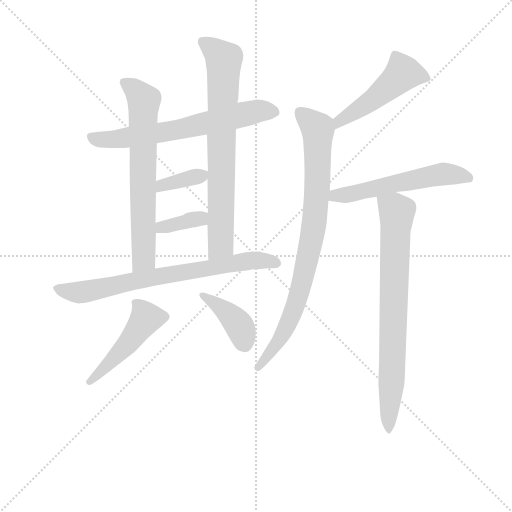
t = 0.00 s
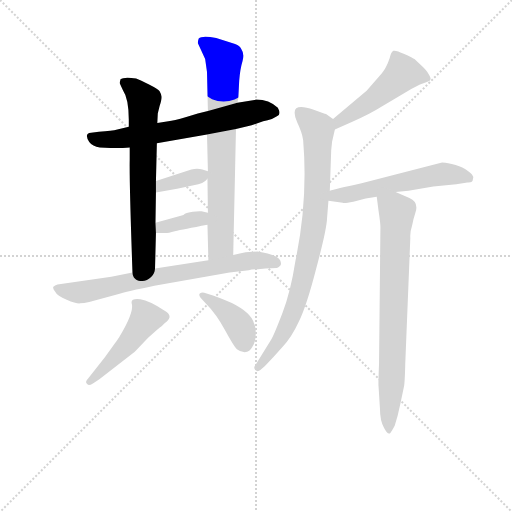
t = 1.78 s
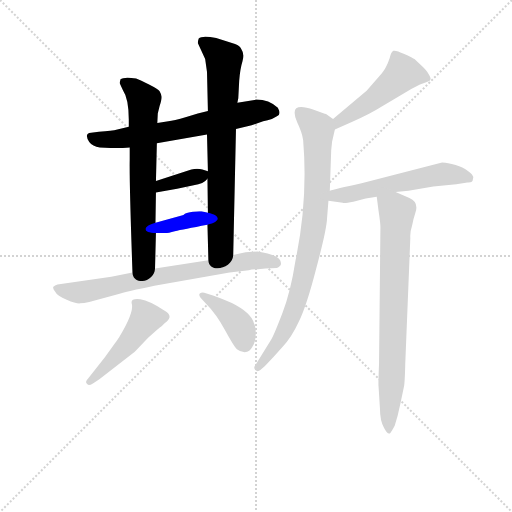
t = 3.55 s
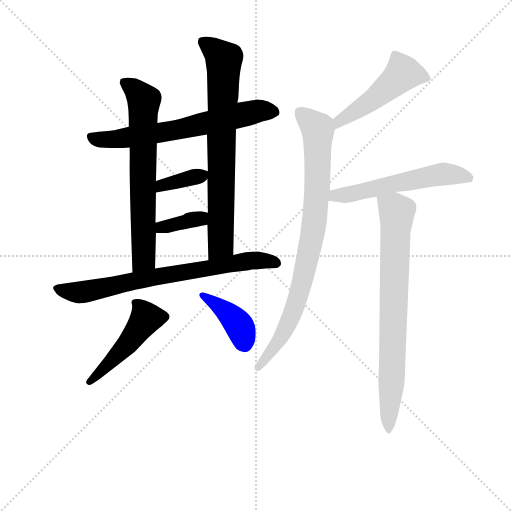
t = 5.33 s
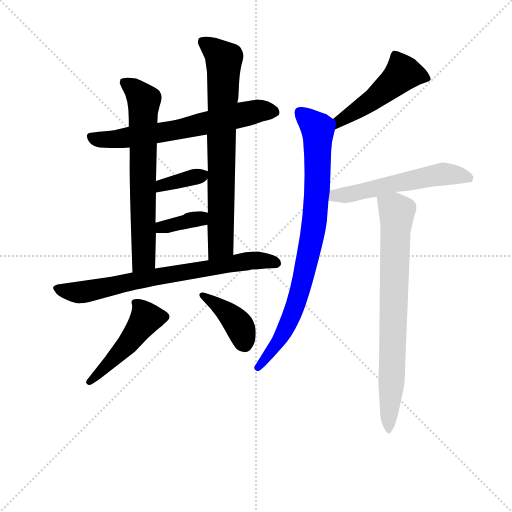
t = 7.10 s
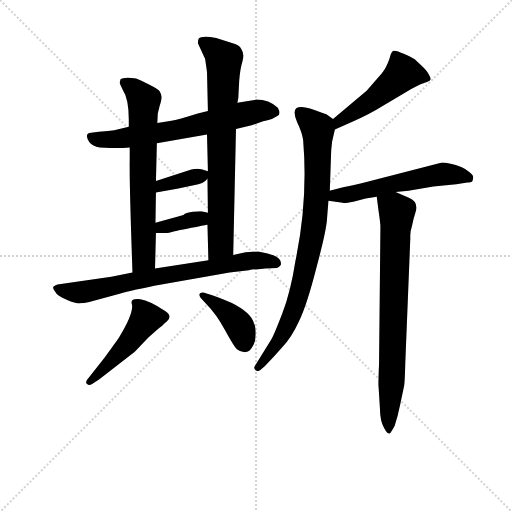
t = 8.88 s

The animated SVG that drew these frames (rendered in a browser with its animation timeline set to each time). Animation: 12 CSS @keyframes rules; one cycle of 8.88 s.

<svg version="1.1" viewBox="0 0 1024 1024" xmlns="http://www.w3.org/2000/svg">
  <g stroke="lightgray" stroke-dasharray="1,1" stroke-width="1" transform="scale(4, 4)">
    <line x1="0" y1="0" x2="256" y2="256"></line>
    <line x1="256" y1="0" x2="0" y2="256"></line>
    <line x1="128" y1="0" x2="128" y2="256"></line>
    <line x1="0" y1="128" x2="256" y2="128"></line>
  </g>
<g transform="scale(0.92, -0.92) translate(60, -900)">
   <style type="text/css">
    @keyframes keyframes0 {
      from {
       stroke: blue;
       stroke-dashoffset: 663;
       stroke-width: 128;
       }
       68% {
       animation-timing-function: step-end;
       stroke: blue;
       stroke-dashoffset: 0;
       stroke-width: 128;
       }
       to {
       stroke: black;
       stroke-width: 1024;
       }
       }
       #make-me-a-hanzi-animation-0 {
         animation: keyframes0 0.789551s both;
         animation-delay: 0.000000s;
         animation-timing-function: linear;
       }
    @keyframes keyframes1 {
      from {
       stroke: blue;
       stroke-dashoffset: 687;
       stroke-width: 128;
       }
       69% {
       animation-timing-function: step-end;
       stroke: blue;
       stroke-dashoffset: 0;
       stroke-width: 128;
       }
       to {
       stroke: black;
       stroke-width: 1024;
       }
       }
       #make-me-a-hanzi-animation-1 {
         animation: keyframes1 0.809082s both;
         animation-delay: 0.789551s;
         animation-timing-function: linear;
       }
    @keyframes keyframes2 {
      from {
       stroke: blue;
       stroke-dashoffset: 754;
       stroke-width: 128;
       }
       71% {
       animation-timing-function: step-end;
       stroke: blue;
       stroke-dashoffset: 0;
       stroke-width: 128;
       }
       to {
       stroke: black;
       stroke-width: 1024;
       }
       }
       #make-me-a-hanzi-animation-2 {
         animation: keyframes2 0.863607s both;
         animation-delay: 1.598633s;
         animation-timing-function: linear;
       }
    @keyframes keyframes3 {
      from {
       stroke: blue;
       stroke-dashoffset: 363;
       stroke-width: 128;
       }
       54% {
       animation-timing-function: step-end;
       stroke: blue;
       stroke-dashoffset: 0;
       stroke-width: 128;
       }
       to {
       stroke: black;
       stroke-width: 1024;
       }
       }
       #make-me-a-hanzi-animation-3 {
         animation: keyframes3 0.545410s both;
         animation-delay: 2.462240s;
         animation-timing-function: linear;
       }
    @keyframes keyframes4 {
      from {
       stroke: blue;
       stroke-dashoffset: 362;
       stroke-width: 128;
       }
       54% {
       animation-timing-function: step-end;
       stroke: blue;
       stroke-dashoffset: 0;
       stroke-width: 128;
       }
       to {
       stroke: black;
       stroke-width: 1024;
       }
       }
       #make-me-a-hanzi-animation-4 {
         animation: keyframes4 0.544596s both;
         animation-delay: 3.007650s;
         animation-timing-function: linear;
       }
    @keyframes keyframes5 {
      from {
       stroke: blue;
       stroke-dashoffset: 740;
       stroke-width: 128;
       }
       71% {
       animation-timing-function: step-end;
       stroke: blue;
       stroke-dashoffset: 0;
       stroke-width: 128;
       }
       to {
       stroke: black;
       stroke-width: 1024;
       }
       }
       #make-me-a-hanzi-animation-5 {
         animation: keyframes5 0.852214s both;
         animation-delay: 3.552246s;
         animation-timing-function: linear;
       }
    @keyframes keyframes6 {
      from {
       stroke: blue;
       stroke-dashoffset: 481;
       stroke-width: 128;
       }
       61% {
       animation-timing-function: step-end;
       stroke: blue;
       stroke-dashoffset: 0;
       stroke-width: 128;
       }
       to {
       stroke: black;
       stroke-width: 1024;
       }
       }
       #make-me-a-hanzi-animation-6 {
         animation: keyframes6 0.641439s both;
         animation-delay: 4.404460s;
         animation-timing-function: linear;
       }
    @keyframes keyframes7 {
      from {
       stroke: blue;
       stroke-dashoffset: 400;
       stroke-width: 128;
       }
       57% {
       animation-timing-function: step-end;
       stroke: blue;
       stroke-dashoffset: 0;
       stroke-width: 128;
       }
       to {
       stroke: black;
       stroke-width: 1024;
       }
       }
       #make-me-a-hanzi-animation-7 {
         animation: keyframes7 0.575521s both;
         animation-delay: 5.045898s;
         animation-timing-function: linear;
       }
    @keyframes keyframes8 {
      from {
       stroke: blue;
       stroke-dashoffset: 494;
       stroke-width: 128;
       }
       62% {
       animation-timing-function: step-end;
       stroke: blue;
       stroke-dashoffset: 0;
       stroke-width: 128;
       }
       to {
       stroke: black;
       stroke-width: 1024;
       }
       }
       #make-me-a-hanzi-animation-8 {
         animation: keyframes8 0.652018s both;
         animation-delay: 5.621419s;
         animation-timing-function: linear;
       }
    @keyframes keyframes9 {
      from {
       stroke: blue;
       stroke-dashoffset: 858;
       stroke-width: 128;
       }
       74% {
       animation-timing-function: step-end;
       stroke: blue;
       stroke-dashoffset: 0;
       stroke-width: 128;
       }
       to {
       stroke: black;
       stroke-width: 1024;
       }
       }
       #make-me-a-hanzi-animation-9 {
         animation: keyframes9 0.948242s both;
         animation-delay: 6.273438s;
         animation-timing-function: linear;
       }
    @keyframes keyframes10 {
      from {
       stroke: blue;
       stroke-dashoffset: 561;
       stroke-width: 128;
       }
       65% {
       animation-timing-function: step-end;
       stroke: blue;
       stroke-dashoffset: 0;
       stroke-width: 128;
       }
       to {
       stroke: black;
       stroke-width: 1024;
       }
       }
       #make-me-a-hanzi-animation-10 {
         animation: keyframes10 0.706543s both;
         animation-delay: 7.221680s;
         animation-timing-function: linear;
       }
    @keyframes keyframes11 {
      from {
       stroke: blue;
       stroke-dashoffset: 771;
       stroke-width: 128;
       }
       72% {
       animation-timing-function: step-end;
       stroke: blue;
       stroke-dashoffset: 0;
       stroke-width: 128;
       }
       to {
       stroke: black;
       stroke-width: 1024;
       }
       }
       #make-me-a-hanzi-animation-11 {
         animation: keyframes11 0.877441s both;
         animation-delay: 7.928223s;
         animation-timing-function: linear;
       }
</style>
<path d="M 453.0 619.5 L 487.0 627.5 L 512.0 636.5 Q 522.0 638.5 531.0 641.5 L 542.0 647.5 Q 552.0 650.5 544.0 665.5 Q 525.0 683.5 497.0 683.5 L 456.0 676.5 L 392.0 658.5 L 370.0 653.5 L 345.0 645.5 Q 317.0 637.5 306.0 636.5 L 282.0 632.5 L 220.0 624.5 L 195.0 618.5 Q 184.0 615.5 155.0 613.5 L 138.0 611.5 Q 122.0 610.5 134.0 591.5 Q 141.0 582.5 157.0 579.5 Q 199.0 576.5 222.0 579.5 L 281.0 588.5 L 390.0 607.5 L 453.0 619.5 Z" fill="lightgray"></path> 
<path d="M 222.0 579.5 L 222.0 553.5 Q 221.0 505.5 228.0 307.5 C 229.0 277.5 276.0 286.5 277.0 316.5 L 279.0 393.5 L 278.0 415.5 L 279.0 481.5 L 279.0 506.5 L 281.0 588.5 L 282.0 632.5 L 283.0 653.5 L 287.0 669.5 Q 292.0 684.5 291.0 690.5 Q 290.0 696.5 287.0 701.5 Q 284.0 706.5 264.0 716.5 Q 245.0 726.5 236.0 729.5 Q 208.0 733.5 202.0 727.5 L 200.0 719.5 L 207.0 704.5 Q 220.0 685.5 220.0 639.5 L 220.0 624.5 L 222.0 579.5 Z" fill="lightgray"></path> 
<path d="M 447.0 345.5 L 453.0 619.5 L 456.0 676.5 L 458.0 686.5 L 460.0 724.5 Q 462.0 750.5 467.0 766.5 Q 472.0 782.5 465.0 792.5 Q 462.0 800.5 451.0 804.5 L 410.0 817.5 Q 379.0 823.5 372.0 816.5 Q 370.0 810.5 370.0 806.5 L 386.0 771.5 L 390.0 743.5 L 392.0 658.5 L 390.0 607.5 L 392.0 527.5 L 391.0 511.5 L 392.0 437.5 L 391.0 411.5 L 393.0 334.5 C 394.0 304.5 446.0 315.5 447.0 345.5 Z" fill="lightgray"></path> 
<path d="M 392.0 527.5 L 380.0 531.5 Q 369.0 534.5 356.0 531.5 L 279.0 506.5 C 250.0 497.5 249.0 476.5 279.0 481.5 L 325.0 489.5 L 361.0 497.5 Q 383.0 500.5 391.0 511.5 C 402.0 524.5 402.0 524.5 392.0 527.5 Z" fill="lightgray"></path> 
<path d="M 279.0 393.5 L 297.0 393.5 Q 303.0 392.5 320.0 397.5 Q 338.0 401.5 391.0 411.5 C 420.0 417.5 421.0 431.5 392.0 437.5 L 378.0 440.5 Q 372.0 441.5 359.0 439.5 Q 346.0 437.5 342.0 435.5 Q 339.0 432.5 335.0 431.5 L 278.0 415.5 C 249.0 407.5 249.0 393.5 279.0 393.5 Z" fill="lightgray"></path> 
<path d="M 228.0 307.5 L 182.0 298.5 L 65.0 281.5 Q 59.0 279.5 56.0 276.5 Q 54.0 273.5 60.0 265.5 Q 64.0 256.5 85.0 248.5 Q 106.0 239.5 114.0 240.5 Q 122.0 240.5 134.0 243.5 L 200.0 261.5 Q 227.0 269.5 291.0 281.5 L 439.0 307.5 L 481.0 312.5 Q 486.0 314.5 501.0 314.5 L 517.0 316.5 L 542.0 317.5 Q 545.0 317.5 550.0 323.5 Q 552.0 327.5 549.0 334.5 Q 542.0 346.5 500.0 353.5 L 474.0 351.5 Q 462.0 349.5 447.0 345.5 L 393.0 334.5 L 277.0 316.5 L 228.0 307.5 Z" fill="lightgray"></path> 
<path d="M 142.0 66.5 L 156.0 75.5 L 233.0 135.5 L 262.0 165.5 Q 283.0 185.5 292.0 191.5 Q 300.0 199.5 302.0 200.5 Q 317.0 213.5 298.0 224.5 Q 265.0 246.5 245.0 249.5 Q 226.0 251.5 226.0 243.5 Q 226.0 240.5 227.0 237.5 Q 230.0 218.5 200.0 168.5 Q 195.0 160.5 168.0 123.5 L 132.0 77.5 Q 124.0 69.5 129.0 65.5 Q 132.0 60.5 142.0 66.5 Z" fill="lightgray"></path> 
<path d="M 376.0 252.5 L 389.0 238.5 Q 410.0 217.5 429.0 182.5 Q 448.0 147.5 455.0 140.5 Q 462.0 134.5 472.0 134.5 Q 483.0 134.5 489.0 146.5 Q 496.0 157.5 496.0 174.5 Q 496.0 190.5 492.0 197.5 Q 486.0 220.5 444.0 241.5 Q 412.0 254.5 403.0 257.5 L 384.0 263.5 Q 379.0 265.5 375.0 262.5 Q 371.0 259.5 376.0 252.5 Z" fill="lightgray"></path> 
<path d="M 668.0 618.5 L 706.0 635.5 Q 743.0 651.5 770.0 668.5 L 834.0 706.5 L 853.0 716.5 L 868.0 721.5 Q 876.0 724.5 876.0 727.5 Q 877.0 729.5 872.0 738.5 Q 868.0 746.5 856.0 757.5 L 841.0 771.5 Q 838.0 773.5 819.0 782.5 Q 800.0 791.5 795.0 789.5 Q 790.0 786.5 787.0 773.5 Q 783.0 761.5 779.0 754.5 Q 776.0 747.5 764.0 733.5 L 737.0 702.5 L 664.0 641.5 C 641.0 622.5 641.0 606.5 668.0 618.5 Z" fill="lightgray"></path> 
<path d="M 657.0 485.5 L 660.0 573.5 L 662.0 592.5 L 668.0 618.5 C 672.0 636.5 672.0 636.5 664.0 641.5 L 651.0 650.5 Q 649.0 652.5 646.0 652.5 L 622.0 661.5 Q 593.0 671.5 584.0 664.5 Q 576.0 657.5 586.0 634.5 Q 597.0 611.5 599.0 595.5 Q 610.0 465.5 582.0 331.5 Q 572.0 266.5 554.0 219.5 Q 536.0 172.5 530.0 162.5 L 494.0 104.5 Q 491.0 100.5 495.0 95.5 Q 500.0 90.5 506.0 95.5 L 516.0 104.5 Q 535.0 123.5 554.0 145.5 Q 574.0 166.5 590.0 201.5 Q 607.0 236.5 628.0 318.5 Q 650.0 400.5 651.0 425.5 L 654.0 463.5 L 657.0 485.5 Z" fill="lightgray"></path> 
<path d="M 735.0 468.5 L 759.0 472.5 L 800.0 482.5 L 828.0 485.5 L 882.0 494.5 L 932.0 499.5 L 956.0 503.5 Q 968.0 502.5 968.0 510.5 Q 970.0 516.5 966.0 520.5 Q 963.0 524.5 951.0 532.5 Q 940.0 539.5 922.0 543.5 Q 905.0 546.5 901.0 546.5 L 726.0 501.5 Q 667.0 488.5 657.0 485.5 C 628.0 477.5 624.0 467.5 654.0 463.5 L 685.0 459.5 Q 687.0 457.5 708.0 461.5 L 735.0 468.5 Z" fill="lightgray"></path> 
<path d="M 759.0 472.5 L 763.0 441.5 Q 767.0 415.5 767.0 406.5 L 764.0 109.5 Q 762.0 60.5 763.0 59.5 L 766.0 11.5 Q 766.0 -14.5 775.0 -30.5 Q 784.0 -47.5 789.0 -40.5 Q 794.0 -33.5 798.0 -25.5 Q 805.0 -4.5 810.0 20.5 L 818.0 58.5 Q 820.0 66.5 821.0 109.5 L 832.0 382.5 Q 831.0 395.5 836.0 410.5 Q 839.0 425.5 843.0 437.5 Q 851.0 460.5 830.0 469.5 L 800.0 482.5 C 772.0 494.5 755.0 501.5 759.0 472.5 Z" fill="lightgray"></path> 
      <clipPath id="make-me-a-hanzi-clip-0">
      <path d="M 453.0 619.5 L 487.0 627.5 L 512.0 636.5 Q 522.0 638.5 531.0 641.5 L 542.0 647.5 Q 552.0 650.5 544.0 665.5 Q 525.0 683.5 497.0 683.5 L 456.0 676.5 L 392.0 658.5 L 370.0 653.5 L 345.0 645.5 Q 317.0 637.5 306.0 636.5 L 282.0 632.5 L 220.0 624.5 L 195.0 618.5 Q 184.0 615.5 155.0 613.5 L 138.0 611.5 Q 122.0 610.5 134.0 591.5 Q 141.0 582.5 157.0 579.5 Q 199.0 576.5 222.0 579.5 L 281.0 588.5 L 390.0 607.5 L 453.0 619.5 Z" fill="lightgray"></path>
      </clipPath>
      <path clip-path="url(#make-me-a-hanzi-clip-0)" d="M 138.0 601.5 L 194.0 597.5 L 332.0 618.5 L 502.0 659.5 L 538.0 657.5 " fill="none" id="make-me-a-hanzi-animation-0" stroke-dasharray="535 1070" stroke-linecap="round"></path>

      <clipPath id="make-me-a-hanzi-clip-1">
      <path d="M 222.0 579.5 L 222.0 553.5 Q 221.0 505.5 228.0 307.5 C 229.0 277.5 276.0 286.5 277.0 316.5 L 279.0 393.5 L 278.0 415.5 L 279.0 481.5 L 279.0 506.5 L 281.0 588.5 L 282.0 632.5 L 283.0 653.5 L 287.0 669.5 Q 292.0 684.5 291.0 690.5 Q 290.0 696.5 287.0 701.5 Q 284.0 706.5 264.0 716.5 Q 245.0 726.5 236.0 729.5 Q 208.0 733.5 202.0 727.5 L 200.0 719.5 L 207.0 704.5 Q 220.0 685.5 220.0 639.5 L 220.0 624.5 L 222.0 579.5 Z" fill="lightgray"></path>
      </clipPath>
      <path clip-path="url(#make-me-a-hanzi-clip-1)" d="M 209.0 721.5 L 233.0 706.5 L 253.0 681.5 L 252.0 337.5 L 232.0 319.5 " fill="none" id="make-me-a-hanzi-animation-1" stroke-dasharray="559 1118" stroke-linecap="round"></path>

      <clipPath id="make-me-a-hanzi-clip-2">
      <path d="M 447.0 345.5 L 453.0 619.5 L 456.0 676.5 L 458.0 686.5 L 460.0 724.5 Q 462.0 750.5 467.0 766.5 Q 472.0 782.5 465.0 792.5 Q 462.0 800.5 451.0 804.5 L 410.0 817.5 Q 379.0 823.5 372.0 816.5 Q 370.0 810.5 370.0 806.5 L 386.0 771.5 L 390.0 743.5 L 392.0 658.5 L 390.0 607.5 L 392.0 527.5 L 391.0 511.5 L 392.0 437.5 L 391.0 411.5 L 393.0 334.5 C 394.0 304.5 446.0 315.5 447.0 345.5 Z" fill="lightgray"></path>
      </clipPath>
      <path clip-path="url(#make-me-a-hanzi-clip-2)" d="M 379.0 809.5 L 427.0 769.5 L 420.0 368.5 L 398.0 342.5 " fill="none" id="make-me-a-hanzi-animation-2" stroke-dasharray="626 1252" stroke-linecap="round"></path>

      <clipPath id="make-me-a-hanzi-clip-3">
      <path d="M 392.0 527.5 L 380.0 531.5 Q 369.0 534.5 356.0 531.5 L 279.0 506.5 C 250.0 497.5 249.0 476.5 279.0 481.5 L 325.0 489.5 L 361.0 497.5 Q 383.0 500.5 391.0 511.5 C 402.0 524.5 402.0 524.5 392.0 527.5 Z" fill="lightgray"></path>
      </clipPath>
      <path clip-path="url(#make-me-a-hanzi-clip-3)" d="M 286.0 487.5 L 292.0 497.5 L 384.0 523.5 " fill="none" id="make-me-a-hanzi-animation-3" stroke-dasharray="235 470" stroke-linecap="round"></path>

      <clipPath id="make-me-a-hanzi-clip-4">
      <path d="M 279.0 393.5 L 297.0 393.5 Q 303.0 392.5 320.0 397.5 Q 338.0 401.5 391.0 411.5 C 420.0 417.5 421.0 431.5 392.0 437.5 L 378.0 440.5 Q 372.0 441.5 359.0 439.5 Q 346.0 437.5 342.0 435.5 Q 339.0 432.5 335.0 431.5 L 278.0 415.5 C 249.0 407.5 249.0 393.5 279.0 393.5 Z" fill="lightgray"></path>
      </clipPath>
      <path clip-path="url(#make-me-a-hanzi-clip-4)" d="M 284.0 399.5 L 292.0 406.5 L 374.0 424.5 L 383.0 431.5 " fill="none" id="make-me-a-hanzi-animation-4" stroke-dasharray="234 468" stroke-linecap="round"></path>

      <clipPath id="make-me-a-hanzi-clip-5">
      <path d="M 228.0 307.5 L 182.0 298.5 L 65.0 281.5 Q 59.0 279.5 56.0 276.5 Q 54.0 273.5 60.0 265.5 Q 64.0 256.5 85.0 248.5 Q 106.0 239.5 114.0 240.5 Q 122.0 240.5 134.0 243.5 L 200.0 261.5 Q 227.0 269.5 291.0 281.5 L 439.0 307.5 L 481.0 312.5 Q 486.0 314.5 501.0 314.5 L 517.0 316.5 L 542.0 317.5 Q 545.0 317.5 550.0 323.5 Q 552.0 327.5 549.0 334.5 Q 542.0 346.5 500.0 353.5 L 474.0 351.5 Q 462.0 349.5 447.0 345.5 L 393.0 334.5 L 277.0 316.5 L 228.0 307.5 Z" fill="lightgray"></path>
      </clipPath>
      <path clip-path="url(#make-me-a-hanzi-clip-5)" d="M 64.0 273.5 L 117.0 264.5 L 471.0 331.5 L 503.0 334.5 L 540.0 328.5 " fill="none" id="make-me-a-hanzi-animation-5" stroke-dasharray="612 1224" stroke-linecap="round"></path>

      <clipPath id="make-me-a-hanzi-clip-6">
      <path d="M 142.0 66.5 L 156.0 75.5 L 233.0 135.5 L 262.0 165.5 Q 283.0 185.5 292.0 191.5 Q 300.0 199.5 302.0 200.5 Q 317.0 213.5 298.0 224.5 Q 265.0 246.5 245.0 249.5 Q 226.0 251.5 226.0 243.5 Q 226.0 240.5 227.0 237.5 Q 230.0 218.5 200.0 168.5 Q 195.0 160.5 168.0 123.5 L 132.0 77.5 Q 124.0 69.5 129.0 65.5 Q 132.0 60.5 142.0 66.5 Z" fill="lightgray"></path>
      </clipPath>
      <path clip-path="url(#make-me-a-hanzi-clip-6)" d="M 234.0 241.5 L 257.0 207.5 L 214.0 148.5 L 135.0 70.5 " fill="none" id="make-me-a-hanzi-animation-6" stroke-dasharray="353 706" stroke-linecap="round"></path>

      <clipPath id="make-me-a-hanzi-clip-7">
      <path d="M 376.0 252.5 L 389.0 238.5 Q 410.0 217.5 429.0 182.5 Q 448.0 147.5 455.0 140.5 Q 462.0 134.5 472.0 134.5 Q 483.0 134.5 489.0 146.5 Q 496.0 157.5 496.0 174.5 Q 496.0 190.5 492.0 197.5 Q 486.0 220.5 444.0 241.5 Q 412.0 254.5 403.0 257.5 L 384.0 263.5 Q 379.0 265.5 375.0 262.5 Q 371.0 259.5 376.0 252.5 Z" fill="lightgray"></path>
      </clipPath>
      <path clip-path="url(#make-me-a-hanzi-clip-7)" d="M 380.0 257.5 L 427.0 226.5 L 456.0 197.5 L 472.0 153.5 " fill="none" id="make-me-a-hanzi-animation-7" stroke-dasharray="272 544" stroke-linecap="round"></path>

      <clipPath id="make-me-a-hanzi-clip-8">
      <path d="M 668.0 618.5 L 706.0 635.5 Q 743.0 651.5 770.0 668.5 L 834.0 706.5 L 853.0 716.5 L 868.0 721.5 Q 876.0 724.5 876.0 727.5 Q 877.0 729.5 872.0 738.5 Q 868.0 746.5 856.0 757.5 L 841.0 771.5 Q 838.0 773.5 819.0 782.5 Q 800.0 791.5 795.0 789.5 Q 790.0 786.5 787.0 773.5 Q 783.0 761.5 779.0 754.5 Q 776.0 747.5 764.0 733.5 L 737.0 702.5 L 664.0 641.5 C 641.0 622.5 641.0 606.5 668.0 618.5 Z" fill="lightgray"></path>
      </clipPath>
      <path clip-path="url(#make-me-a-hanzi-clip-8)" d="M 867.0 730.5 L 816.0 740.5 L 753.0 684.5 L 678.0 637.5 L 673.0 625.5 " fill="none" id="make-me-a-hanzi-animation-8" stroke-dasharray="366 732" stroke-linecap="round"></path>

      <clipPath id="make-me-a-hanzi-clip-9">
      <path d="M 657.0 485.5 L 660.0 573.5 L 662.0 592.5 L 668.0 618.5 C 672.0 636.5 672.0 636.5 664.0 641.5 L 651.0 650.5 Q 649.0 652.5 646.0 652.5 L 622.0 661.5 Q 593.0 671.5 584.0 664.5 Q 576.0 657.5 586.0 634.5 Q 597.0 611.5 599.0 595.5 Q 610.0 465.5 582.0 331.5 Q 572.0 266.5 554.0 219.5 Q 536.0 172.5 530.0 162.5 L 494.0 104.5 Q 491.0 100.5 495.0 95.5 Q 500.0 90.5 506.0 95.5 L 516.0 104.5 Q 535.0 123.5 554.0 145.5 Q 574.0 166.5 590.0 201.5 Q 607.0 236.5 628.0 318.5 Q 650.0 400.5 651.0 425.5 L 654.0 463.5 L 657.0 485.5 Z" fill="lightgray"></path>
      </clipPath>
      <path clip-path="url(#make-me-a-hanzi-clip-9)" d="M 591.0 656.5 L 631.0 619.5 L 630.0 493.5 L 620.0 391.5 L 600.0 295.5 L 574.0 214.5 L 546.0 159.5 L 501.0 100.5 " fill="none" id="make-me-a-hanzi-animation-9" stroke-dasharray="730 1460" stroke-linecap="round"></path>

      <clipPath id="make-me-a-hanzi-clip-10">
      <path d="M 735.0 468.5 L 759.0 472.5 L 800.0 482.5 L 828.0 485.5 L 882.0 494.5 L 932.0 499.5 L 956.0 503.5 Q 968.0 502.5 968.0 510.5 Q 970.0 516.5 966.0 520.5 Q 963.0 524.5 951.0 532.5 Q 940.0 539.5 922.0 543.5 Q 905.0 546.5 901.0 546.5 L 726.0 501.5 Q 667.0 488.5 657.0 485.5 C 628.0 477.5 624.0 467.5 654.0 463.5 L 685.0 459.5 Q 687.0 457.5 708.0 461.5 L 735.0 468.5 Z" fill="lightgray"></path>
      </clipPath>
      <path clip-path="url(#make-me-a-hanzi-clip-10)" d="M 662.0 467.5 L 669.0 475.5 L 711.0 479.5 L 902.0 521.5 L 958.0 513.5 " fill="none" id="make-me-a-hanzi-animation-10" stroke-dasharray="433 866" stroke-linecap="round"></path>

      <clipPath id="make-me-a-hanzi-clip-11">
      <path d="M 759.0 472.5 L 763.0 441.5 Q 767.0 415.5 767.0 406.5 L 764.0 109.5 Q 762.0 60.5 763.0 59.5 L 766.0 11.5 Q 766.0 -14.5 775.0 -30.5 Q 784.0 -47.5 789.0 -40.5 Q 794.0 -33.5 798.0 -25.5 Q 805.0 -4.5 810.0 20.5 L 818.0 58.5 Q 820.0 66.5 821.0 109.5 L 832.0 382.5 Q 831.0 395.5 836.0 410.5 Q 839.0 425.5 843.0 437.5 Q 851.0 460.5 830.0 469.5 L 800.0 482.5 C 772.0 494.5 755.0 501.5 759.0 472.5 Z" fill="lightgray"></path>
      </clipPath>
      <path clip-path="url(#make-me-a-hanzi-clip-11)" d="M 768.0 465.5 L 802.0 438.5 L 785.0 -32.5 " fill="none" id="make-me-a-hanzi-animation-11" stroke-dasharray="643 1286" stroke-linecap="round"></path>

</g>
</svg>
